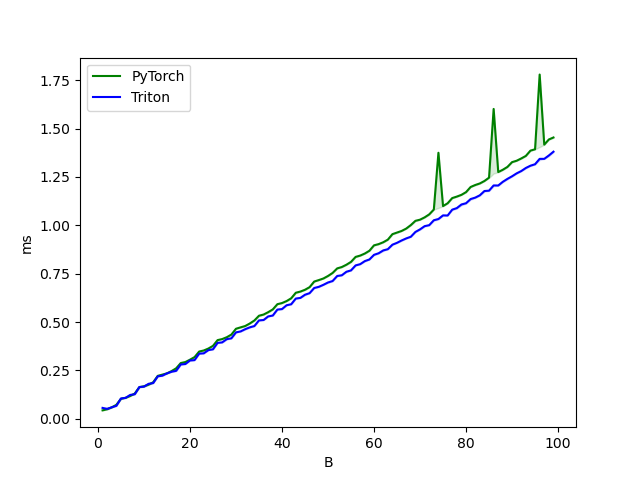

The file beside this chart, header and first rows:
B, PyTorch, Triton
1.0, 0.0, 0.1
2.0, 0.0, 0.1
3.0, 0.1, 0.1
4.0, 0.1, 0.1
5.0, 0.1, 0.1
6.0, 0.1, 0.1
7.0, 0.1, 0.1
8.0, 0.1, 0.1
9.0, 0.2, 0.2
10.0, 0.2, 0.2
11.0, 0.2, 0.2
12.0, 0.2, 0.2
13.0, 0.2, 0.2
14.0, 0.2, 0.2
15.0, 0.2, 0.2
16.0, 0.2, 0.2
17.0, 0.3, 0.2
18.0, 0.3, 0.3
19.0, 0.3, 0.3
20.0, 0.3, 0.3
21.0, 0.3, 0.3
22.0, 0.3, 0.3
23.0, 0.4, 0.3
24.0, 0.4, 0.4
25.0, 0.4, 0.4
26.0, 0.4, 0.4
27.0, 0.4, 0.4
28.0, 0.4, 0.4
29.0, 0.4, 0.4
30.0, 0.5, 0.4
31.0, 0.5, 0.5
32.0, 0.5, 0.5
33.0, 0.5, 0.5
34.0, 0.5, 0.5
35.0, 0.5, 0.5
36.0, 0.5, 0.5
37.0, 0.6, 0.5
38.0, 0.6, 0.5
39.0, 0.6, 0.6
40.0, 0.6, 0.6
41.0, 0.6, 0.6
42.0, 0.6, 0.6
43.0, 0.7, 0.6
44.0, 0.7, 0.6
45.0, 0.7, 0.6
46.0, 0.7, 0.6
47.0, 0.7, 0.7
48.0, 0.7, 0.7
49.0, 0.7, 0.7
50.0, 0.7, 0.7
51.0, 0.8, 0.7
52.0, 0.8, 0.7
53.0, 0.8, 0.7
54.0, 0.8, 0.8
55.0, 0.8, 0.8
56.0, 0.8, 0.8
57.0, 0.8, 0.8
58.0, 0.9, 0.8
59.0, 0.9, 0.8
60.0, 0.9, 0.8
... 39 more rows
